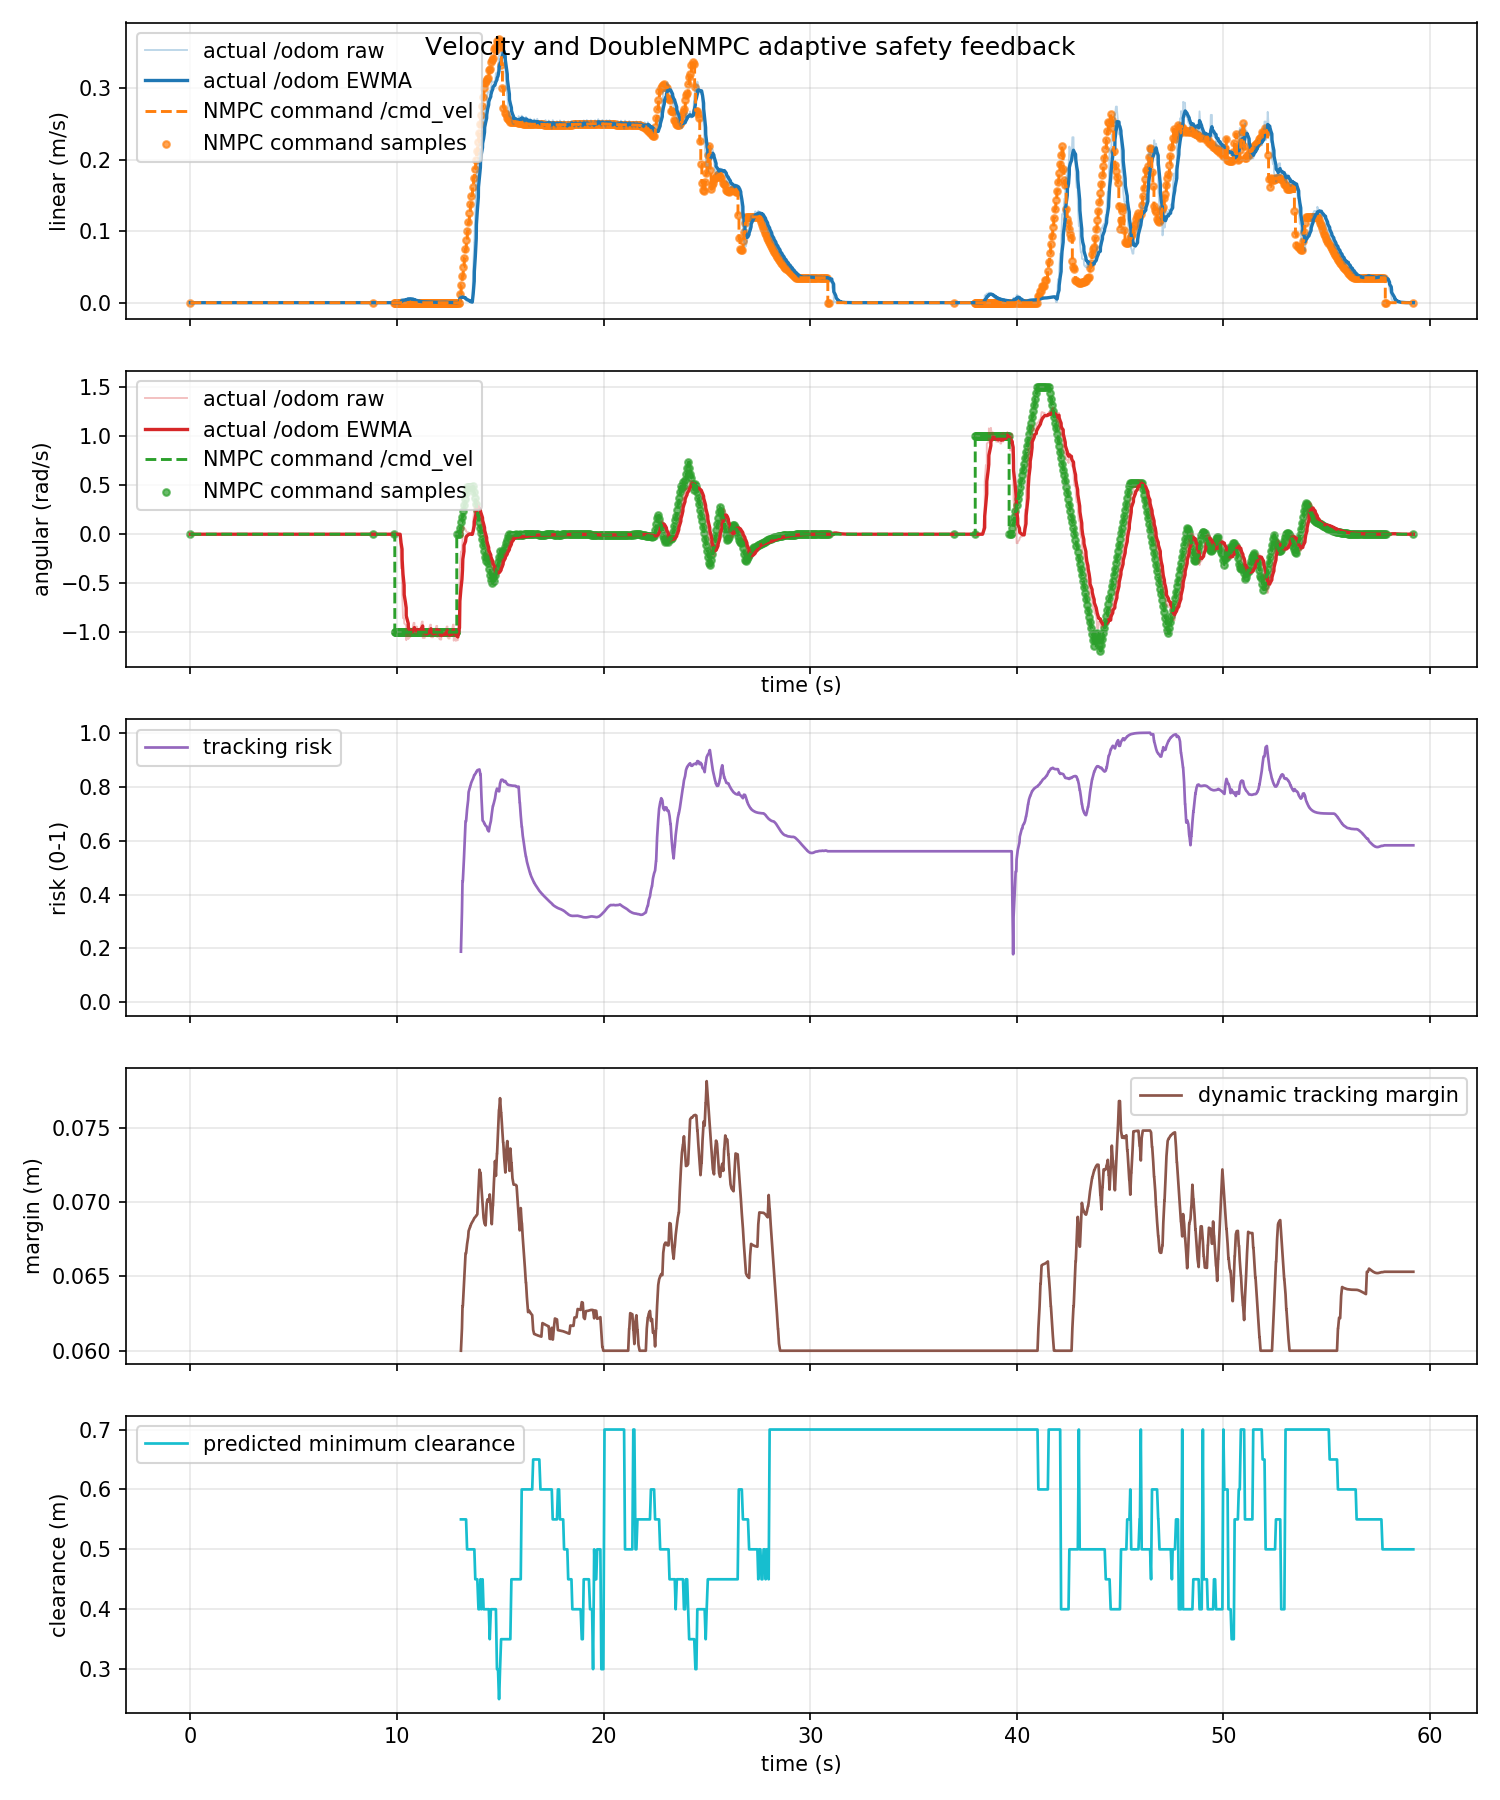

The table this chart was drawn from, first rows:
time_s, actual_linear_mps, actual_angular_radps, command_linear_mps, command_angular_radps, command_linear_abs_mps, command_angular_abs_radps, tracking_risk, dynamic_safe_margin_m, predicted_min_clearance_m
0.0, 0.0, 0.0, 0.0, 0.0, 0.0, 0.0, nan, nan, nan
0.04363, 0.0, 0.0, 0.0, 0.0, 0.0, 0.0, nan, nan, nan
0.09114, 0.0, 0.0, 0.0, 0.0, 0.0, 0.0, nan, nan, nan
0.09251, 0.0, 0.0, 0.0, 0.0, 0.0, 0.0, nan, nan, nan
0.1438, 0.0, 0.0, 0.0, 0.0, 0.0, 0.0, nan, nan, nan
0.1544, 0.0, 0.0, 0.0, 0.0, 0.0, 0.0, nan, nan, nan
0.1973, 0.0, 0.0, 0.0, 0.0, 0.0, 0.0, nan, nan, nan
0.2419, 0.0, 0.0, 0.0, 0.0, 0.0, 0.0, nan, nan, nan
0.2434, 0.0, 0.0, 0.0, 0.0, 0.0, 0.0, nan, nan, nan
0.3064, 0.0, 0.0, 0.0, 0.0, 0.0, 0.0, nan, nan, nan
0.3436, 0.0, 0.0, 0.0, 0.0, 0.0, 0.0, nan, nan, nan
0.3544, 0.0, 0.0, 0.0, 0.0, 0.0, 0.0, nan, nan, nan
0.3904, 0.0, 0.0, 0.0, 0.0, 0.0, 0.0, nan, nan, nan
0.4436, 0.0, 0.0, 0.0, 0.0, 0.0, 0.0, nan, nan, nan
0.4584, 0.0, 0.0, 0.0, 0.0, 0.0, 0.0, nan, nan, nan
0.5173, 0.0, 0.0, 0.0, 0.0, 0.0, 0.0, nan, nan, nan
0.5355, 0.0, 0.0, 0.0, 0.0, 0.0, 0.0, nan, nan, nan
0.5435, 0.0, 0.0, 0.0, 0.0, 0.0, 0.0, nan, nan, nan
0.5981, 0.0, 0.0, 0.0, 0.0, 0.0, 0.0, nan, nan, nan
0.6436, 0.0, 0.0, 0.0, 0.0, 0.0, 0.0, nan, nan, nan
0.6663, 0.0, 0.0, 0.0, 0.0, 0.0, 0.0, nan, nan, nan
0.6848, 0.0, 0.0, 0.0, 0.0, 0.0, 0.0, nan, nan, nan
0.7354, 0.0, 0.0, 0.0, 0.0, 0.0, 0.0, nan, nan, nan
0.7435, 0.0, 0.0, 0.0, 0.0, 0.0, 0.0, nan, nan, nan
0.7947, 0.0, 0.0, 0.0, 0.0, 0.0, 0.0, nan, nan, nan
0.8436, 0.0, 0.0, 0.0, 0.0, 0.0, 0.0, nan, nan, nan
0.8457, 0.0, 0.0, 0.0, 0.0, 0.0, 0.0, nan, nan, nan
0.8856, 0.0, 0.0, 0.0, 0.0, 0.0, 0.0, nan, nan, nan
0.9436, 0.0, 0.0, 0.0, 0.0, 0.0, 0.0, nan, nan, nan
0.962, 0.0, 0.0, 0.0, 0.0, 0.0, 0.0, nan, nan, nan
1.034, 0.0, 0.0, 0.0, 0.0, 0.0, 0.0, nan, nan, nan
1.043, 0.0, 0.0, 0.0, 0.0, 0.0, 0.0, nan, nan, nan
1.04, 0.0, 0.0, 0.0, 0.0, 0.0, 0.0, nan, nan, nan
1.11, 0.0, 0.0, 0.0, 0.0, 0.0, 0.0, nan, nan, nan
1.144, 0.0, 0.0, 0.0, 0.0, 0.0, 0.0, nan, nan, nan
1.16, 0.0, 0.0, 0.0, 0.0, 0.0, 0.0, nan, nan, nan
1.19, 0.0, 0.0, 0.0, 0.0, 0.0, 0.0, nan, nan, nan
1.244, 0.0, 0.0, 0.0, 0.0, 0.0, 0.0, nan, nan, nan
1.246, 0.0, 0.0, 0.0, 0.0, 0.0, 0.0, nan, nan, nan
1.302, 0.0, 0.0, 0.0, 0.0, 0.0, 0.0, nan, nan, nan
1.334, 0.0, 0.0, 0.0, 0.0, 0.0, 0.0, nan, nan, nan
1.344, 0.0, 0.0, 0.0, 0.0, 0.0, 0.0, nan, nan, nan
1.394, 0.0, 0.0, 0.0, 0.0, 0.0, 0.0, nan, nan, nan
1.444, 0.0, 0.0, 0.0, 0.0, 0.0, 0.0, nan, nan, nan
1.462, 0.0, 0.0, 0.0, 0.0, 0.0, 0.0, nan, nan, nan
1.51, 0.0, 0.0, 0.0, 0.0, 0.0, 0.0, nan, nan, nan
1.541, 0.0, 0.0, 0.0, 0.0, 0.0, 0.0, nan, nan, nan
1.544, 0.0, 0.0, 0.0, 0.0, 0.0, 0.0, nan, nan, nan
1.61, 0.0, 0.0, 0.0, 0.0, 0.0, 0.0, nan, nan, nan
1.644, 0.0, 0.0, 0.0, 0.0, 0.0, 0.0, nan, nan, nan
1.682, 0.0, 0.0, 0.0, 0.0, 0.0, 0.0, nan, nan, nan
1.689, 0.0, 0.0, 0.0, 0.0, 0.0, 0.0, nan, nan, nan
1.744, 0.0, 0.0, 0.0, 0.0, 0.0, 0.0, nan, nan, nan
1.75, 0.0, 0.0, 0.0, 0.0, 0.0, 0.0, nan, nan, nan
1.807, 0.0, 0.0, 0.0, 0.0, 0.0, 0.0, nan, nan, nan
1.839, 0.0, 0.0, 0.0, 0.0, 0.0, 0.0, nan, nan, nan
1.844, 0.0, 0.0, 0.0, 0.0, 0.0, 0.0, nan, nan, nan
1.898, 0.0, 0.0, 0.0, 0.0, 0.0, 0.0, nan, nan, nan
1.944, 0.0, 0.0, 0.0, 0.0, 0.0, 0.0, nan, nan, nan
1.95, 0.0, 0.0, 0.0, 0.0, 0.0, 0.0, nan, nan, nan
... 1,705 more rows
